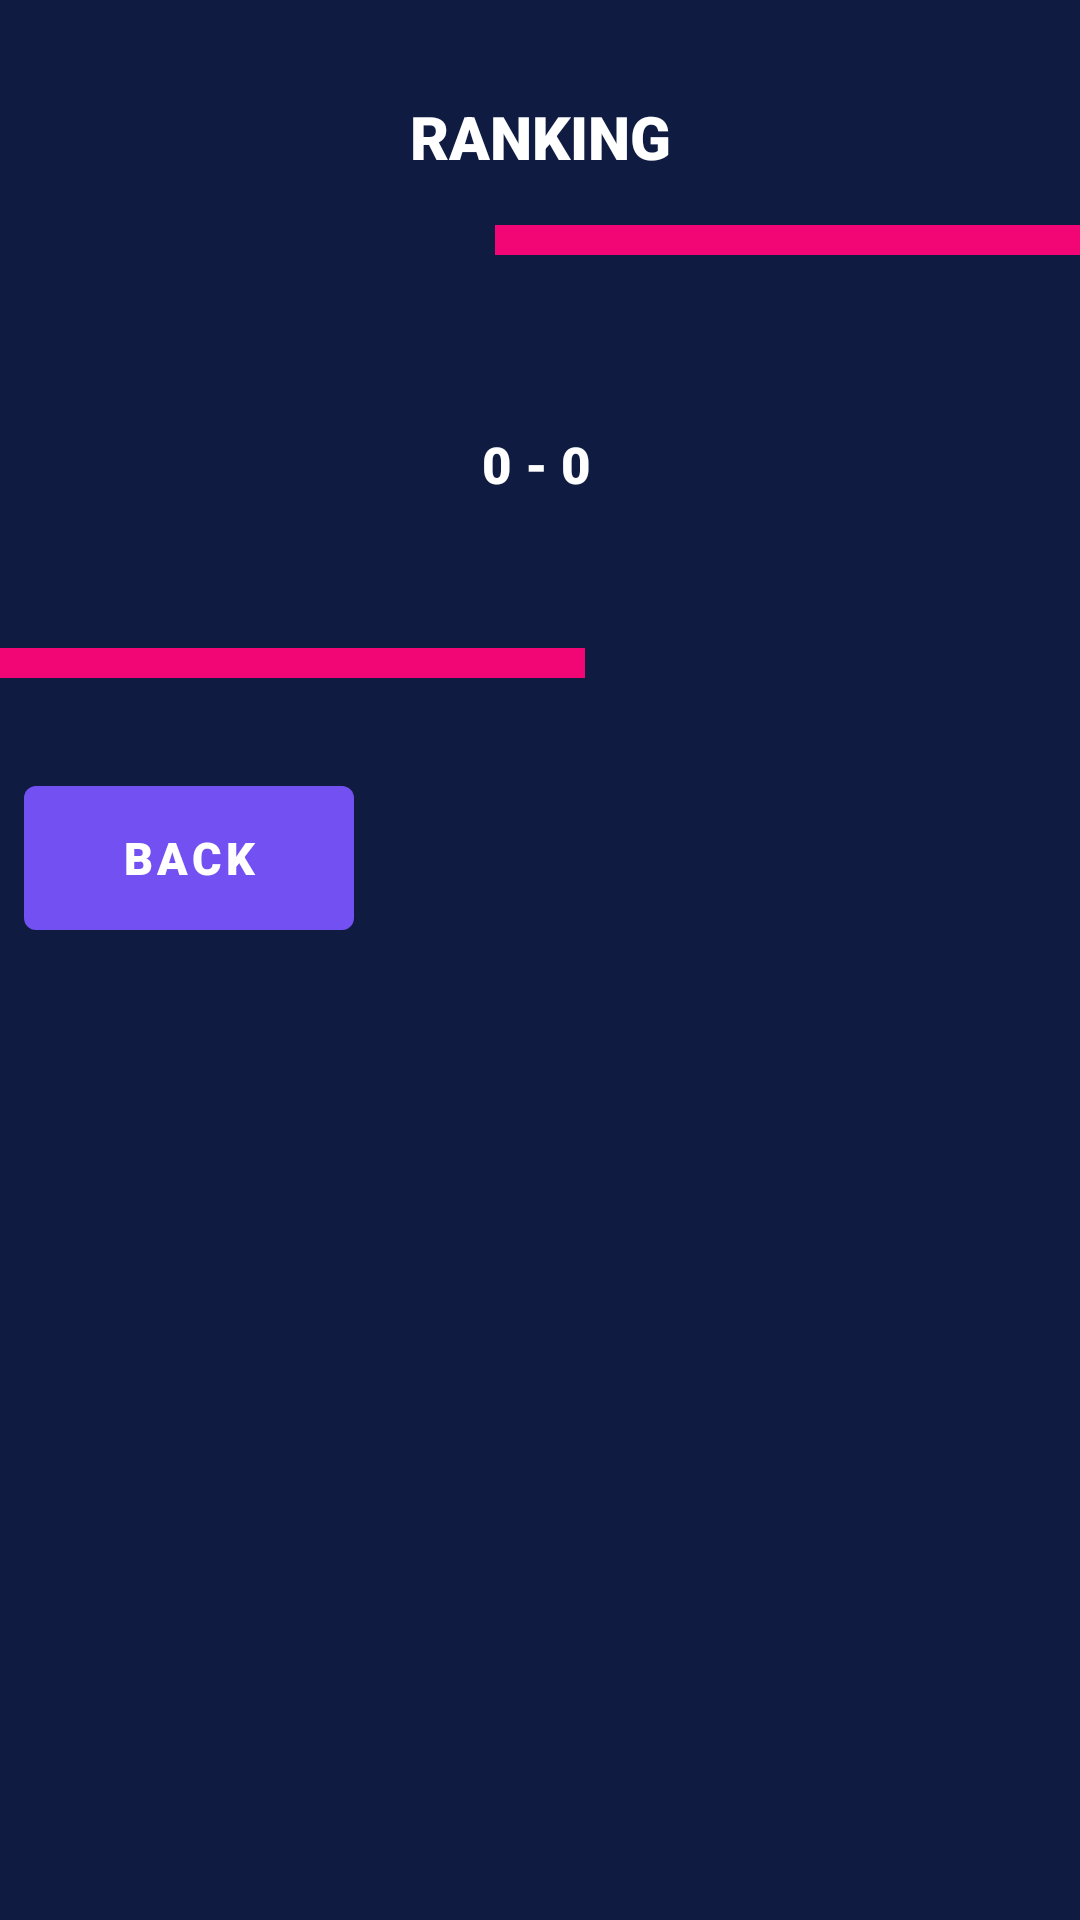

Layout XML and referenced resources for this Android screen:
<!-- AndroidManifest.xml: application theme AppTheme -->
<!-- res/layout/activity_ranking.xml -->
<?xml version="1.0" encoding="utf-8"?>
<ScrollView
    xmlns:android="http://schemas.android.com/apk/res/android"
    xmlns:app="http://schemas.android.com/apk/res-auto"
    xmlns:tools="http://schemas.android.com/tools"
    android:layout_width="match_parent"
    android:layout_height="match_parent"
    android:background="@color/backgroundColor"
    tools:context=".View.RankingActivity">

    <androidx.constraintlayout.widget.ConstraintLayout
        android:layout_width="match_parent"
        android:layout_height="match_parent"
        >

        <com.google.android.material.textview.MaterialTextView
            android:id="@+id/title_ranking"
            style="@style/Title"
            android:layout_marginTop="32dp"
            android:text="@string/txt_titleRanking"
            app:layout_constraintEnd_toEndOf="parent"
            app:layout_constraintStart_toStartOf="parent"
            app:layout_constraintTop_toTopOf="parent" />

        <View
            android:id="@+id/view_title"
            style="@style/Separator"
            app:layout_constraintEnd_toEndOf="parent"
            app:layout_constraintTop_toBottomOf="@+id/title_ranking" />

        <com.google.android.material.textview.MaterialTextView
            android:id="@+id/txt_score"
            style="@style/SubTitle"
            android:layout_marginTop="32dp"
            android:text="@string/txt_score"
            app:layout_constraintBottom_toBottomOf="parent"
            app:layout_constraintEnd_toEndOf="parent"
            app:layout_constraintHorizontal_bias="0.496"
            app:layout_constraintStart_toStartOf="parent"
            app:layout_constraintTop_toBottomOf="@+id/view_title" />

        <com.google.android.material.button.MaterialButton
            android:id="@+id/backButton"
            style="@style/Button"
            android:layout_marginStart="8dp"
            android:layout_marginTop="30dp"
            android:text="@string/btn_back"
            android:textColor="@android:color/white"
            app:layout_constraintBottom_toBottomOf="parent"
            app:layout_constraintStart_toStartOf="parent"
            app:layout_constraintTop_toBottomOf="@+id/view_title2" />

        <View
            android:id="@+id/view_title2"
            style="@style/Separator"
            android:layout_marginTop="50dp"
            app:layout_constraintStart_toStartOf="parent"
            app:layout_constraintTop_toBottomOf="@+id/txt_score" />

    </androidx.constraintlayout.widget.ConstraintLayout>
</ScrollView>
<!-- resources referenced by this layout -->
<resources>
  <color name="backgroundColor"> #0F1B40</color>
  <string name="btn_back"> Back </string>
  <string name="txt_score"> 0 - 0 </string>
  <string name="txt_titleRanking"> Ranking </string>
  <style name="Button" parent="Widget.MaterialComponents.Button">
          <item name="android:layout_width">110dp</item>
          <item name="android:layout_height">60dp</item>
          <item name="backgroundTint">@color/btn_color</item>
          <item name="textAllCaps"> true </item>
          <item name="textAppearanceButton">@color/txt_color</item>
          <item name="android:textSize">15sp</item>
          <item name="fontFamily">sans-serif-black</item>
      </style>
  <style name="Separator" parent="Theme.MaterialComponents">
          <item name="android:layout_width"> 195dp </item>
          <item name="android:layout_height">10dp</item>
          <item name="android:layout_marginTop">16dp</item>
          <item name="android:background"> @color/pink</item>
      </style>
  <style name="SubTitle" parent="Widget.MaterialComponents.TextView">
          <item name="android:layout_width">wrap_content</item>
          <item name="android:layout_height">wrap_content</item>
          <item name="android:layout_gravity">center_horizontal</item>
          <item name="textAllCaps">true</item>
          <item name="android:textSize">17sp</item>
          <item name="android:textColor"> @color/white</item>
          <item name="layout_constraintVertical_bias">0.15</item>
          <item name="fontFamily">sans-serif-black</item>
      </style>
  <style name="Title" parent="Widget.MaterialComponents.TextView">
          <item name="android:layout_width">wrap_content</item>
          <item name="android:layout_height">wrap_content</item>
          <item name="android:layout_gravity">center_horizontal</item>
          <item name="textAllCaps">true</item>
          <item name="android:textSize">20sp</item>
          <item name="android:textColor"> @color/white</item>
          <item name="layout_constraintVertical_bias">0.15</item>
          <item name="fontFamily">sans-serif-black</item>
      </style>
  <style name="AppTheme" parent="Theme.MaterialComponents.Light.NoActionBar.Bridge">
          <item name="colorPrimary">@color/colorPrimary</item>
          <item name="colorPrimaryDark">@color/colorPrimaryDark</item>
          <item name="colorAccent">@color/colorAccent</item>
          <item name="backgroundColor"> @color/colorPrimary</item>
      </style>
  <color name="btn_color"> #7350F2</color>
  <color name="txt_color"> #FCFAFA  </color>
  <color name="pink">#F20574</color>
  <color name="white">#FFFFFFFF</color>
  <color name="colorPrimary"> #0F1B40</color>
  <color name="colorPrimaryDark"> #0D1526</color>
  <color name="colorAccent"> #F20574</color>
</resources>
